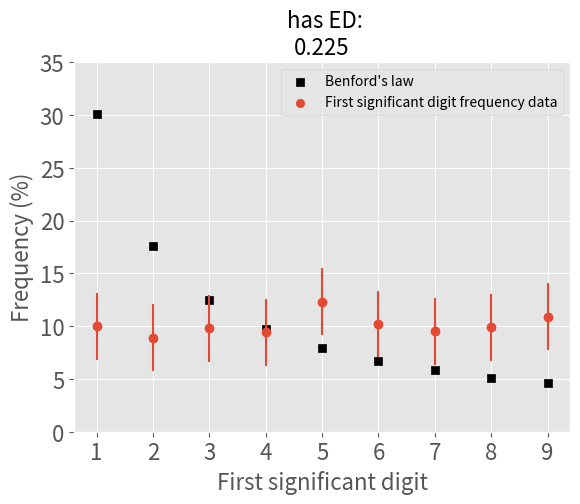

Recreate this plot in Python.
import matplotlib.pyplot as plt
from math import log10, sqrt, log
from matplotlib import style
from scipy.spatial import distance
from collections import Counter

class BenfordsLaw:
    def __init__(self, data):
        self.data = data

    @staticmethod
    def benford_formula(n: int):
        return log10(1 + 1 / n)

    @staticmethod
    def first_n_digits(num, n: int=1):
        first_digits = int(abs(num) // 10 ** (int(log(abs(num), 10)) - n + 1))
        if n==1:
            return first_digits
        elif n==0:
            print('Cannot have n equal to 0')
        else:
            return int(str(first_digits)[-1])

    @property
    def first_benford_frequencies(self):
        return {i: self.benford_formula(i) for i in range(1, 10)}

    @property
    def second_benford_frequencies(self):#should be improved with formula
        return {0: 0.12, 1: 0.114, 2: 0.109, 3: 0.104, 4: 0.100, 5: 0.097, 6: 0.093, 7: 0.090, 8: 0.088, 9: 0.085}

    @property
    def third_benford_frequencies(self):#should be improved with formula
        return {0: 0.102, 1: 0.101, 2: 0.101, 3: 0.101, 4: 0.100, 5: 0.100, 6: 0.099, 7: 0.099, 8: 0.099, 9: 0.098}

    def first_euclidean_distance(self, frequencies):
        return round(distance.euclidean(list(self.first_benford_frequencies.values()), frequencies) / distance.euclidean(
            list(self.first_benford_frequencies.values()), [0] * 8 + [1]), 3)

    def second_euclidean_distance(self, frequencies):
        return round(distance.euclidean(list(self.second_benford_frequencies.values()), frequencies) / distance.euclidean(
            list(self.second_benford_frequencies.values()), [0] * 9 + [1]), 3)

    def third_euclidean_distance(self, frequencies):
        return round(distance.euclidean(list(self.third_benford_frequencies.values()), frequencies) / distance.euclidean(
            list(self.third_benford_frequencies.values()), [0] * 9 + [1]), 3)

    @property
    def first_digit_frequencies(self):
        count = Counter([self.first_n_digits(d, 1) for d in self.data])
        return {int(i):j/sum(count.values()) for i,j in count.items() if i!=0}

    @property
    def second_digit_frequencies(self):
        count = Counter([self.first_n_digits(d, 2) for d in self.data])
        return {int(i):j/sum(count.values()) for i,j in count.items()}

    @property
    def third_digit_frequencies(self):
        count = Counter([self.first_n_digits(d, 3) for d in self.data])
        return {int(i):j/sum(count.values()) for i,j in count.items()}

    def plot_first_digit(self, name: str='', save_as: str='', show: bool=True):
        error_bar = 1 / sqrt(len(self.data)) #poisson error bars -> could be improved with other error bars
        style.use('ggplot')
        plt.scatter(self.first_benford_frequencies.keys(), self.first_benford_frequencies.values(), marker='s', color='black')
        plt.scatter(self.first_digit_frequencies.keys(), self.first_digit_frequencies.values(), marker='o')
        plt.errorbar(self.first_digit_frequencies.keys(), self.first_digit_frequencies.values(), yerr=error_bar, fmt='o')
        plt.legend(["Benford's law", "First significant digit frequency data"])
        plt.title(f"{name.title().replace('_', ' ')} has ED:\n{self.first_euclidean_distance(list(self.first_digit_frequencies.values()))}", size=16)
        plt.xticks(size=16)
        plt.yticks(plt.yticks()[0], [int(round(p, 2) * 100) for p in plt.yticks()[0]], size=16)
        plt.xlabel('First significant digit', size=16)
        plt.ylabel('Frequency (%)', size=16)
        if show:
            plt.show()
        if save_as:
            plt.savefig(f'{save_as}')
        return self

    def plot_second_digit(self, name: str='', save_as: str='', show: bool=True):
        error_bar = 1 / sqrt(len(self.data)) #poisson error bars -> could be improved with other error bars
        style.use('ggplot')
        plt.scatter(self.second_benford_frequencies.keys(), self.second_benford_frequencies.values(), marker='s', color='black')
        plt.scatter(self.second_digit_frequencies.keys(), self.second_digit_frequencies.values(), marker='o')
        plt.errorbar(self.second_digit_frequencies.keys(), self.second_digit_frequencies.values(), yerr=error_bar, fmt='o')
        plt.legend(["Benford's law", "First significant digit frequency data"])
        plt.title(f"{name.title().replace('_', ' ')} has ED:\n{self.second_euclidean_distance(list(self.second_digit_frequencies.values()))}", size=16)
        plt.xticks(size=16)
        plt.yticks(plt.yticks()[0], [int(round(p, 2) * 100) for p in plt.yticks()[0]], size=16)
        plt.xlabel('First significant digit', size=16)
        plt.ylabel('Frequency (%)', size=16)
        if show:
            plt.show()
        if save_as:
            plt.savefig(f'{save_as}')
        return self

    def plot_third_digit(self, name: str='', save_as: str='', show: bool=True):
        error_bar = 1 / sqrt(len(self.data)) #poisson error bars -> could be improved with other error bars
        style.use('ggplot')
        plt.scatter(self.third_benford_frequencies.keys(), self.third_benford_frequencies.values(), marker='s', color='black')
        plt.scatter(self.third_digit_frequencies.keys(), self.third_digit_frequencies.values(), marker='o')
        plt.errorbar(self.third_digit_frequencies.keys(), self.third_digit_frequencies.values(), yerr=error_bar, fmt='o')
        plt.legend(["Benford's law", "First significant digit frequency data"])
        plt.title(f"{name.title().replace('_', ' ')} has ED:\n{self.third_euclidean_distance(list(self.third_digit_frequencies.values()))}", size=16)
        plt.xticks(size=16)
        plt.yticks(plt.yticks()[0], [int(round(p, 2) * 100) for p in plt.yticks()[0]], size=16)
        plt.xlabel('First significant digit', size=16)
        plt.ylabel('Frequency (%)', size=16)
        if show:
            plt.show()
        if save_as:
            plt.savefig(f'{save_as}')
        return self

if  __name__=="__main__":
    #example:
    from random import uniform
    random_data = [uniform(-10, 10) for i in range(0,1000)]
    bl = BenfordsLaw(random_data)
    bl.plot_first_digit()
